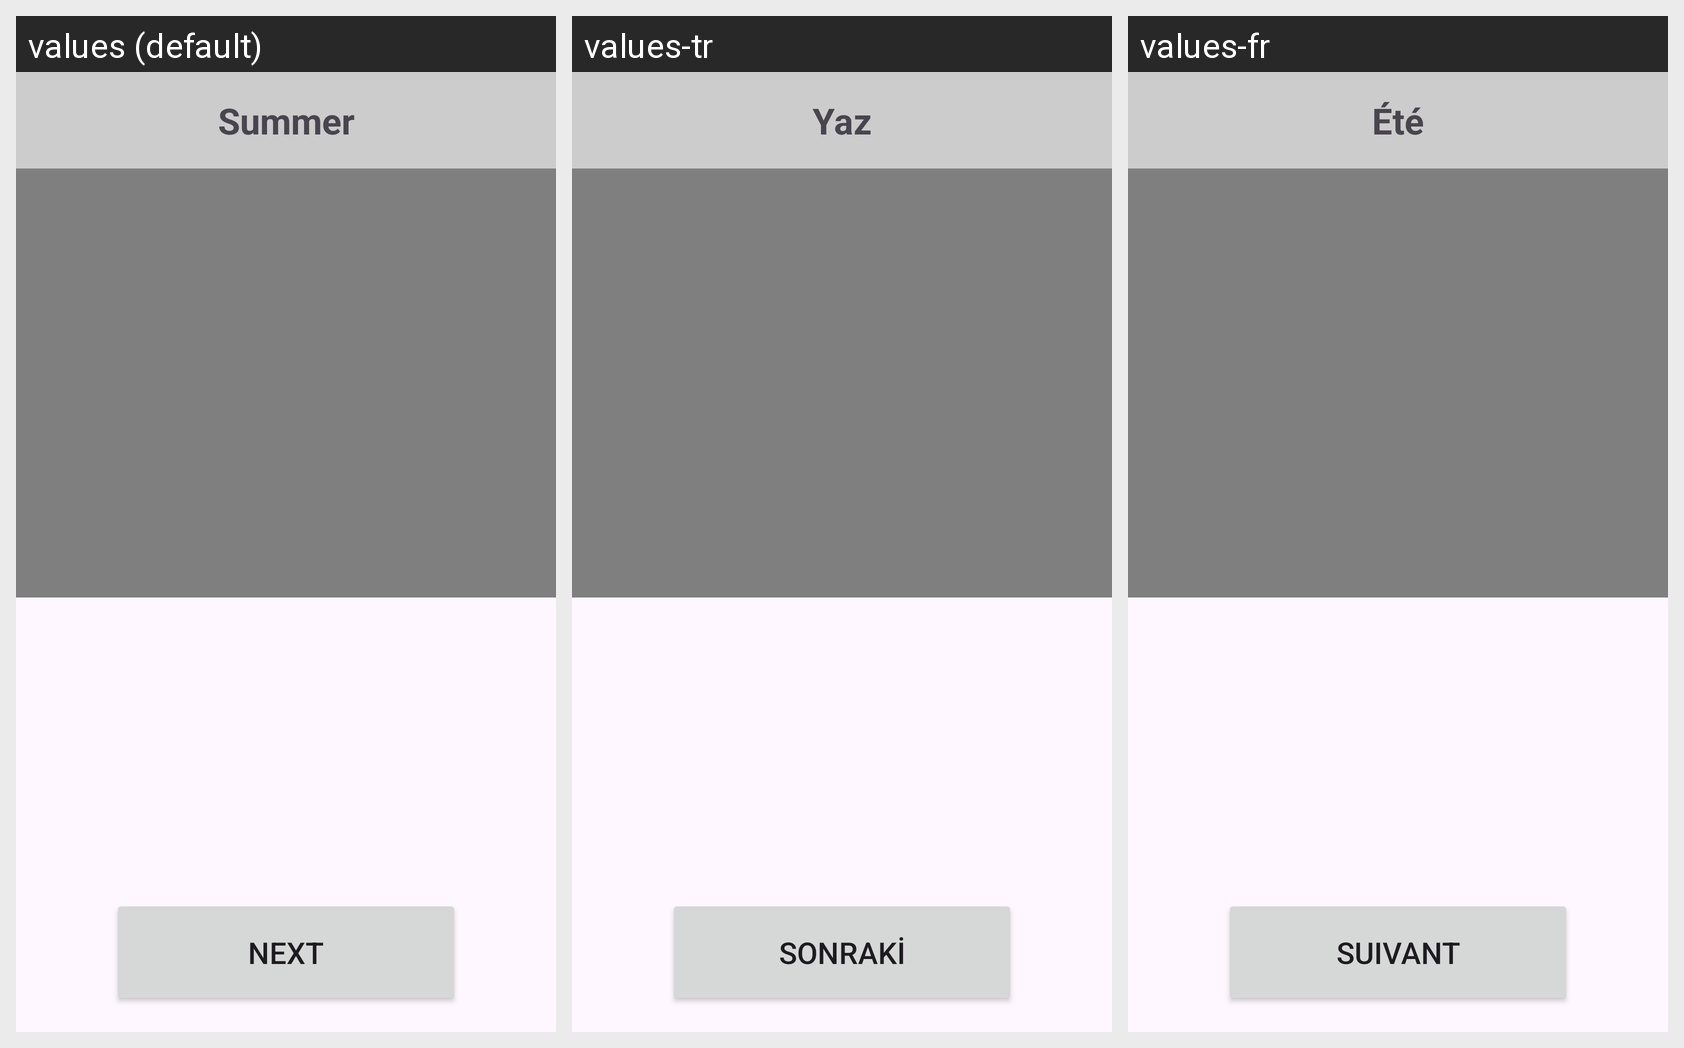

Translations of the strings shown on this Android screen, per locale in the grid:
Android screen res/layout/activity_season_l.xml rendered under 3 locales, left to right: values (default), values-tr, values-fr. Device: Nexus 5 (rendered at 1080×1920; each locale shown at half size, 540×960, under a caption strip naming it); theme Theme.KidWise.
Strings drawn on this screen, with the default value and each locale's value (text and hints the layout hard-codes, and strings that could not be matched under every locale, appear in the picture but are not listed):

summer
  values: Summer
  values-tr: Yaz
  values-fr: Été

next
  values: Next
  values-tr: Sonraki
  values-fr: Suivant
